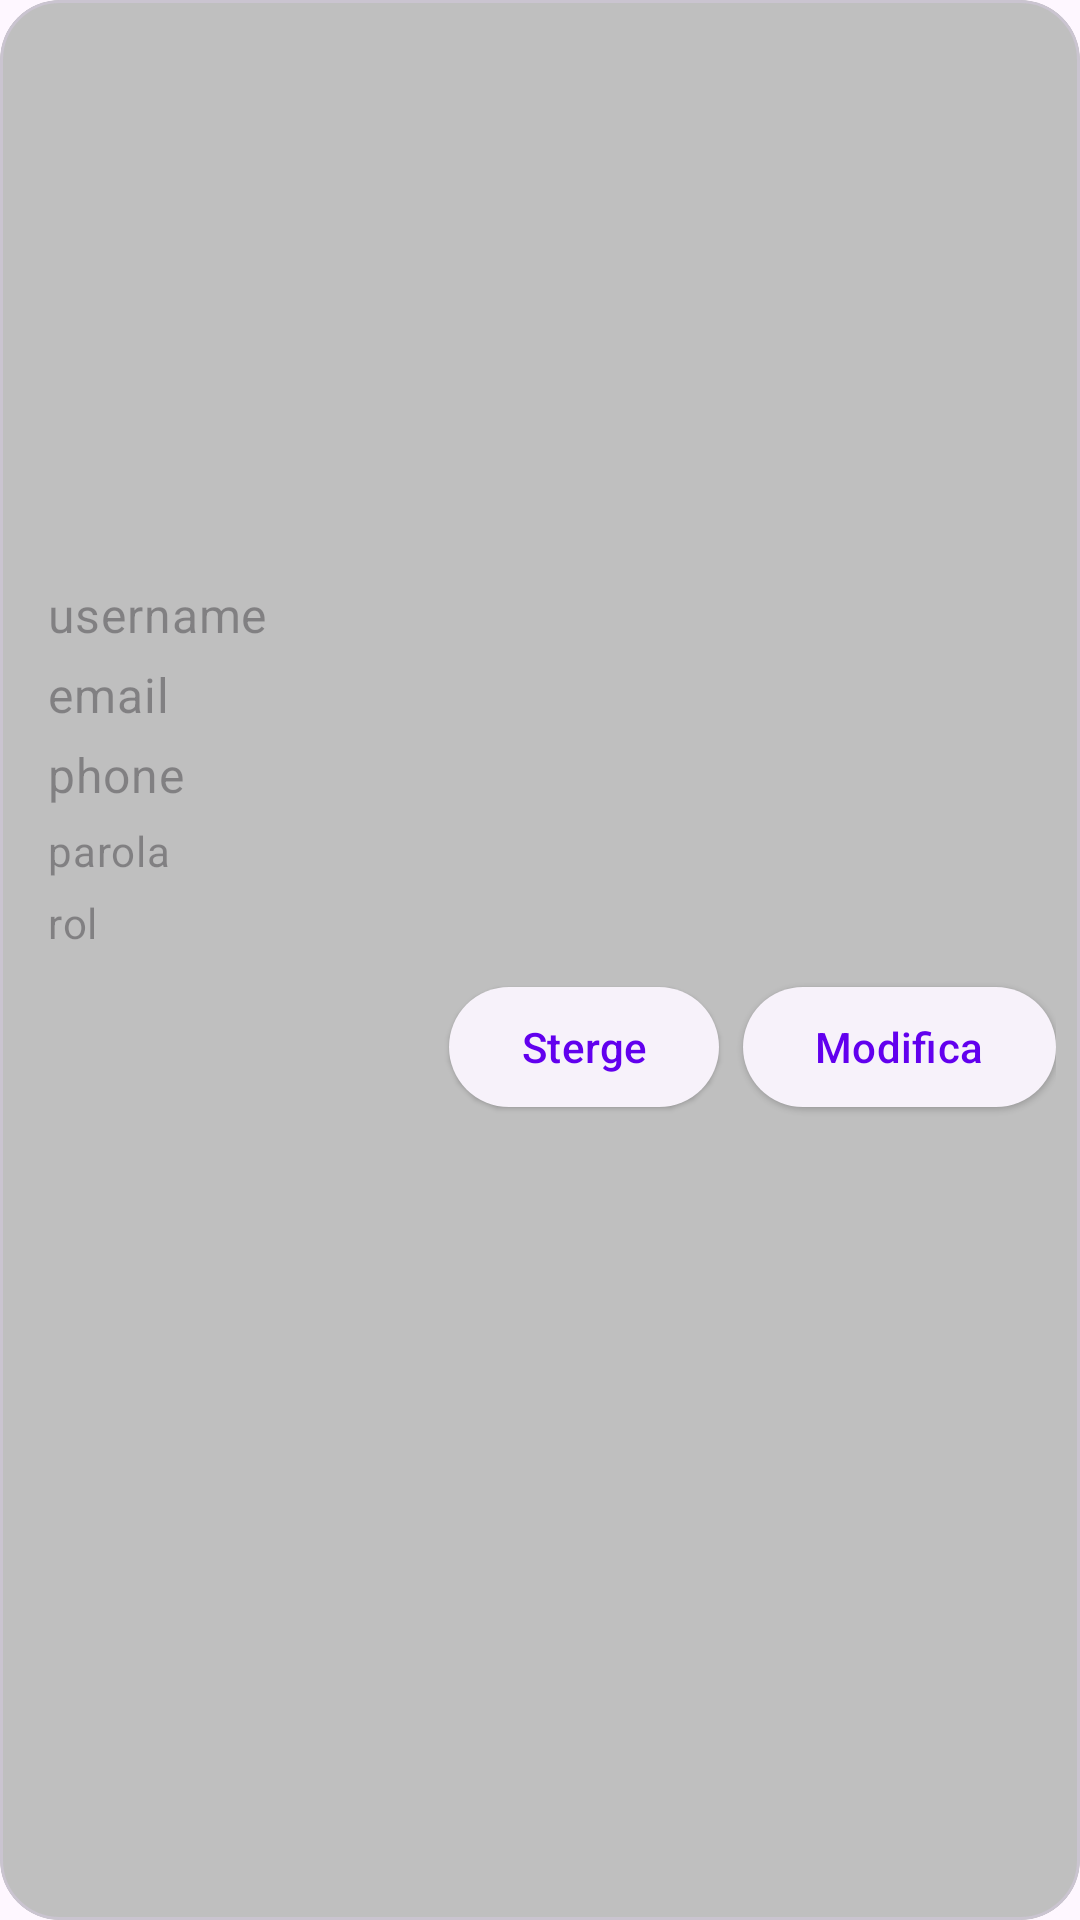

Here is an Android app screen rendered from its layout file. Give the layout XML and the strings, colors and styles it references.
<!-- AndroidManifest.xml: application theme Theme.Frontend -->
<!-- res/layout/cardview_user.xml -->
<?xml version="1.0" encoding="utf-8"?>

    <com.google.android.material.card.MaterialCardView
        xmlns:android="http://schemas.android.com/apk/res/android"
        xmlns:tools="http://schemas.android.com/tools"
        xmlns:app="http://schemas.android.com/apk/res-auto"
        android:id="@+id/card_property"
        app:cardBackgroundColor="#BFBFBF"
        android:layout_width="match_parent"
        android:layout_height="wrap_content"
        android:layout_marginBottom="8dp"
        app:cardCornerRadius="20dp"
        android:focusableInTouchMode="true">

        <LinearLayout
            android:layout_width="match_parent"
            android:layout_height="wrap_content"
            android:orientation="vertical">

            <ImageView
                android:id="@+id/card_image"
                android:layout_width="match_parent"
                android:layout_height="194dp"
                android:contentDescription="Imagine user"
                android:scaleType="fitCenter"
                android:src="@drawable/baseline_person_24" />

            <LinearLayout
                android:layout_width="match_parent"
                android:layout_height="wrap_content"
                android:orientation="vertical"
                android:layout_marginStart="16dp">

                
                <TextView
                    android:id="@+id/card_username"
                    android:layout_width="wrap_content"
                    android:layout_height="wrap_content"
                    android:hint="username"
                    android:textSize="16sp"
                    android:textAppearance="?attr/textAppearanceBodyMedium"
                    android:textColor="?android:attr/textColorSecondary" />

                <TextView
                    android:id="@+id/card_email"
                    android:layout_marginTop="5dp"
                    android:layout_width="wrap_content"
                    android:layout_height="wrap_content"
                    android:hint="email"
                    android:textSize="16sp"
                    android:textAppearance="?attr/textAppearanceBodyMedium"
                    android:textColor="?android:attr/textColorSecondary" />

                <TextView
                    android:id="@+id/card_phone"
                    android:layout_marginTop="5dp"
                    android:layout_width="wrap_content"
                    android:layout_height="wrap_content"
                    android:hint="phone"
                    android:textSize="16sp"
                    android:textAppearance="?attr/textAppearanceBodyMedium"
                    android:textColor="?android:attr/textColorSecondary" />

            </LinearLayout>

            <LinearLayout
                android:id="@+id/user_data"
                android:layout_width="match_parent"
                android:layout_height="wrap_content"
                android:orientation="vertical"
                android:layout_marginStart="16dp">

            <TextView
                android:id="@+id/card_password"
                android:layout_width="wrap_content"
                android:layout_height="wrap_content"
                android:layout_marginTop="5dp"
                android:hint="parola"
                android:textSize="14sp"
                android:textAppearance="?attr/textAppearanceBodyMedium"
                android:textColor="?android:attr/textColorSecondary" />

            <TextView
                android:id="@+id/card_role"
                android:layout_width="wrap_content"
                android:layout_height="wrap_content"
                android:layout_marginTop="5dp"
                android:hint="rol"
                android:textSize="14sp"
                android:textAppearance="?attr/textAppearanceBodyMedium"
                android:textColor="?android:attr/textColorSecondary" />

            </LinearLayout>

            
            <LinearLayout
                android:id="@+id/button_layout"
                android:layout_width="match_parent"
                android:layout_height="wrap_content"
                android:layout_margin="8dp">

                <Space
                    android:layout_width="0dp"
                    android:layout_height="0dp"
                    android:layout_weight="1" />

                <com.google.android.material.button.MaterialButton
                    android:id="@+id/delete_button"
                    style="@style/Widget.Material3.Button.ElevatedButton"
                    android:layout_width="wrap_content"
                    android:layout_height="wrap_content"
                    android:layout_marginEnd="8dp"
                    android:text="Sterge"
                    android:textSize="14sp"/>

                <com.google.android.material.button.MaterialButton
                    android:id="@+id/modify_button"
                    style="@style/Widget.Material3.Button.ElevatedButton"
                    android:layout_width="wrap_content"
                    android:layout_height="wrap_content"
                    android:text="Modifica"
                    android:textSize="14sp"/>

                
            </LinearLayout>

        </LinearLayout>

    </com.google.android.material.card.MaterialCardView>
<!-- resources referenced by this layout -->
<resources>
  <style name="Theme.Frontend" parent="Theme.Material3.Light.NoActionBar">
  
          <item name="android:forceDarkAllowed">false</item>
  
          
          <item name="colorPrimary">@color/purple_500</item>
          <item name="colorPrimaryVariant">@color/purple_700</item>
          <item name="colorOnPrimary">@color/white</item>
          
          <item name="colorSecondary">#7603DA</item>
          <item name="colorSecondaryVariant">@color/teal_700</item>
          <item name="colorOnSecondary">@color/black</item>
          
          <item name="android:statusBarColor">@color/black</item>
          
      </style>
  <!-- not gathered from this repository: default colours our renderer supplied (Android Studio template values) -->
  <color name="purple_500">#FF6200EE</color>
  <color name="purple_700">#FF3700B3</color>
  <color name="teal_700">#FF018786</color>
  <color name="black">#FF000000</color>
  <color name="white">#FFFFFFFF</color>
</resources>
